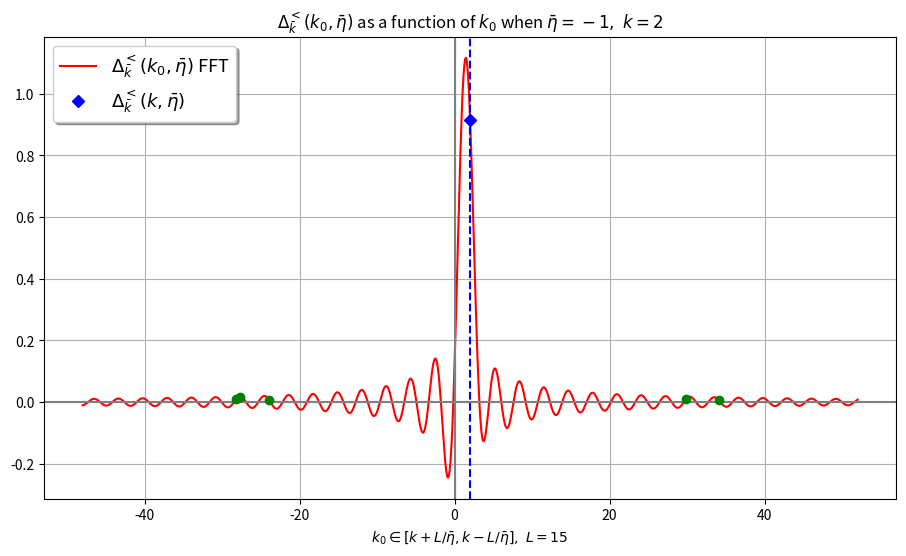
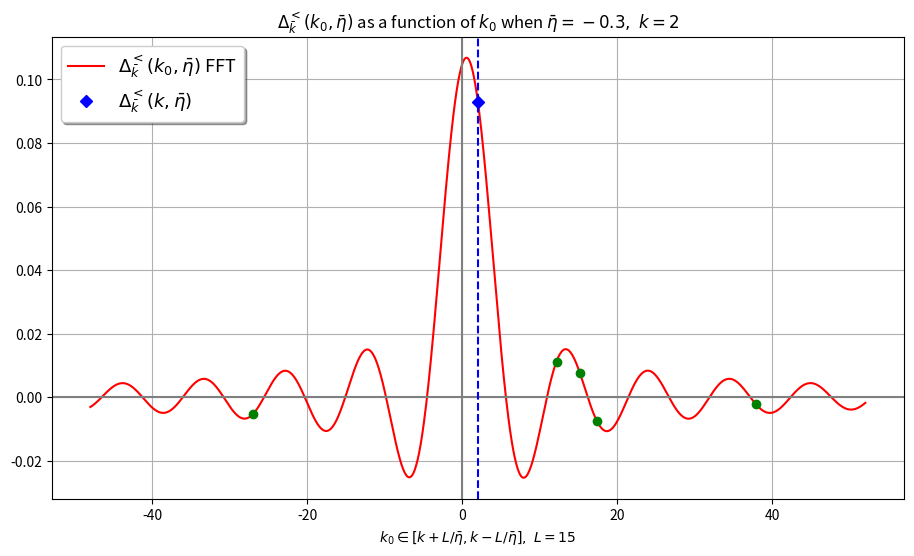

Here is the Python script that generated these plots, in order:
# -*- coding: utf-8 -*-
"""
Created on Tue Aug  5 08:34:40 2025

@author: Wäinö Lehmonen
"""

import scipy as sc
import numpy as np
import matplotlib.pyplot as plt
import random

# ---SETTINGS---

# constants (m/H <= 3/2 for real nu; for plotting pick m/H = small like 0.01)
m = 0.01  # mass of field
H = 1  # Hubble rate (H and etabar have inverse units, a = -1/(etabar*H))
d = 4  # dimension

k = 2  # norm of k bar in [0, inf)
etabar = -0.3  # mean of conformal times 1/2(eta' + eta) in (-inf, 0)
# -k*etabar > 1 subhorizon
# -k*etabar < 1 superhorizon

# number of data points for plotting and FFT (FFT matrix is N by N)
N = 1000

L = 15  # limits for k0 (when etabar = -1)

# ---------------


nu = np.sqrt(((d - 1)/2)**2 - (m/H)**2)

print('Scale factor a =', -1/(etabar*H))

# integration variable u = Delta_eta/(2eta_bar) runs over (-1, 1)
epsilon = 1e-10  # small threshold in order to avoid limit points (nan)
urange = np.linspace(-1 + epsilon, 1 - epsilon, N)

# for variable k0
k0range = np.linspace(L/etabar + k, -L/etabar + k, N)
# TODO: FFT input, k0range depend on etabar, remove constant etabar and fix
# no smart way to do that -> implement good changes from this code and delete


def integrand_for_Delta(k_0, eta_bar, u):
    """
    This integrated over u in (-1, 1) should be Delta^<_k

    Parameters
    ----------
    k_0 : array-like
        frequency
    eta_bar : array-like
        mean of conformal times 1/2(eta' + eta)
    u : array-like
        Integration variable u = Deltaeta/etabar;
        Deltaeta = eta' - eta: conformal time difference

    Returns
    -------
    array-like
        Integrand for given values

    """
    hankel_a = sc.special.hankel1(nu, k*eta_bar*(u - 1))
    hankel_b = sc.special.hankel2(nu, -k*eta_bar*(u + 1))
    c = (1 - u**2)**(3/2)*np.exp(-1j*k_0*2*u*eta_bar)
    return np.pi/2*H**2*eta_bar**4*c*hankel_a*hankel_b


def Delta_benchmark_integral(k_0, eta_bar):
    """
    Uses scipy quad to evaluate the integral for Delta at given points

    Parameters
    ----------
    k_0 : float
        frequency
    eta_bar : array-like
        mean of conformal times

    Returns
    -------
    array-like
        Delta at given points

    """
    I_Re = lambda u: integrand_for_Delta(k_0, eta_bar, u).real
    I_Im = lambda u: integrand_for_Delta(k_0, eta_bar, u).imag
    return sc.integrate.quad(I_Re, -1, 1)[0] \
        - 1j*sc.integrate.quad(I_Im, -1, 1)[0]


def plot_integrand(k_0, eta_bar):
    """
    Plots the integrand for delta as function of integration variable u

    Parameters
    ----------
    k_0 : array-like
        frequency
    eta_bar : float
        mean of conformal times 1/2(eta' + eta)

    Returns
    -------
    None.

    """
    # Plotting the integrand for fixed value k0
    integrand_k0 = integrand_for_Delta(k_0, eta_bar, urange)
    plt.figure()
    plt.plot(urange, integrand_k0, 'r')  # plots the real part of I
    # plt.plot(urange, integrand_k0.imag, 'b')  # imaginary part of I
    plt.title('Integrand as a function of integration variable u')
    plt.xlabel(r'$u=\frac{\Delta \eta}{2\bar{\eta}}$')
    plt.ylabel(r'$I(u, \bar{\eta}, k_0)$')
    plt.show()


# input matrix for FFT
x1, y1 = np.meshgrid(urange, k0range)


def FFT_for_G(eta_bar, u, FFTmatrix):
    """
    Fourier transform of G wrt. u

    Parameters
    ----------
    eta_bar : array-like
        mean of conformal times 1/2(eta' + eta)
    u : array-like
        Integration variable u = Deltaeta/etabar;
        Deltaeta = eta' - eta: conformal time difference

    Returns
    -------
    array-like
        Fourier-transform for given values

    """
    hankel_a = sc.special.hankel1(nu, k*eta_bar*(u - 1))
    hankel_b = sc.special.hankel2(nu, -k*eta_bar*(u + 1))
    c = (1 - u**2)**(3/2)
    A = hankel_a*hankel_b*c
    return np.pi/2*H**2*eta_bar**4*np.matmul(FFTmatrix, A)


def plot_Delta(etas):
    """
    Plots Delta for given etas, own figure for each eta

    Parameters
    ----------
    etas : tuple
        etabars for plotting

    Returns
    -------
    None.

    """
    for i in range(len(etas)):
        FFTgrid = np.exp(-1j*x1*2*y1*etas[i])*(urange[1]-urange[0])
        Delta = FFT_for_G(etas[i], urange, FFTgrid)

        plt.figure(figsize=(11, 6))

        plt.plot(k0range, Delta, 'r',
                 label=r'$\Delta^<_\bar{k}(k_0, \bar{\eta})$ FFT')

        plt.title(r'$\Delta^<_\bar k(k_0, \bar \eta)$ as a function of $k_0$'
                  r' when $\bar \eta={a},\ k={b}$'.format(a=etas[i], b=k))
        plt.xlabel(
            r'$k_0 \in \left[k + L/\bar\eta, k - L/\bar\eta \right],\ L={a}$'
            .format(a=L))

        plt.axvline(0, c='gray')  # comment out when |eta| is large
        plt.axhline(0, c='gray')

        plt.axvline(k, c='b', linestyle='--')
        plt.plot(k, Delta_benchmark_integral(k, etas[i]), 'bD',
                 label=r'$\Delta^<_\bar{k}(k, \bar{\eta})$')

        # benchmarking for FFT
        for j in range(5):
            randk0 = random.choice(k0range)
            plt.plot(randk0, Delta_benchmark_integral(randk0, etas[i]), 'go')

        plt.legend(loc='upper left', fontsize=13, shadow=True)
        plt.grid()
        plt.show()


plot_Delta([-1, -0.3])  # input etabar values
